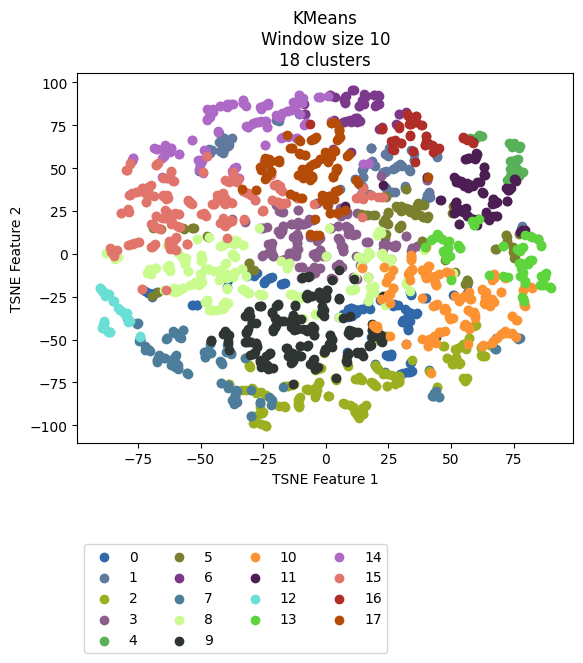

Data behind this chart, as committed beside it:
vehicle, ride, cluster, TSNE_f1, TSNE_f2
Vehicle_1, events_4595074, 11, 67.5, 29.54
Vehicle_1, events_4596154, 11, 66.77, 32.1
Vehicle_1, events_4613800, 11, 66.38, 28.96
Vehicle_1, events_4615977, 11, 62.91, 35.75
Vehicle_1, events_4617067, 11, 75.71, 43.52
Vehicle_1, events_4635057, 4, 76.93, 62.23
Vehicle_1, events_4635736, 11, 64.43, 22.11
Vehicle_1, events_4636811, 4, 73.94, 44.6
Vehicle_1, events_4637203, 11, 56.84, 38.63
Vehicle_1, events_4637536, 11, 64.83, 20.67
Vehicle_1, events_4653595, 11, 76.03, 42.61
Vehicle_1, events_4654690, 5, 50.52, 23.75
Vehicle_1, events_4656079, 11, 73.1, 37.02
Vehicle_1, events_4656440, 15, -64.2, 25.39
Vehicle_1, events_4673501, 11, 57.45, 39.94
Vehicle_1, events_4674841, 4, 75.84, 54.72
Vehicle_1, events_4675138, 11, 68.45, 30.06
Vehicle_1, events_4695799, 11, 51.56, 28.28
Vehicle_1, events_4697405, 11, 54.72, 24.59
Vehicle_1, events_4697940, 4, 78.76, 47.95
Vehicle_1, events_4698272, 4, 74, 54.17
Vehicle_1, events_4718376, 4, 75.82, 50.27
Vehicle_1, events_4722712, 11, 58.8, 20.61
Vehicle_1, events_4744452, 11, 51.19, 23.75
Vehicle_1, events_4765946, 11, 64.11, 21.64
Vehicle_1, events_4768346, 3, 34.37, 3.479
Vehicle_1, events_4769562, 11, 63.84, 23.19
Vehicle_1, events_4770262, 13, 61.3, 20.1
Vehicle_1, events_4792086, 11, 52.7, 24.95
Vehicle_1, events_4793264, 11, 73.95, 38.4
Vehicle_1, events_4793684, 4, 77.46, 63.02
Vehicle_1, events_4810071, 11, 60.69, 20.13
Vehicle_1, events_4811705, 11, 53.66, 25.53
Vehicle_1, events_4813043, 11, 68.2, 22.22
Vehicle_1, events_4853176, 4, 76.98, 61.75
Vehicle_1, events_4856335, 7, 68.04, -49.14
Vehicle_1, events_4857010, 11, 51.21, 23.6
Vehicle_1, events_4858154, 11, 75.21, 43.8
Vehicle_1, events_4858835, 11, 71.74, 38.44
Vehicle_1, events_4878783, 11, 52.56, 27.37
Vehicle_1, events_4883779, 11, 57.79, 39.94
Vehicle_1, events_4885327, 1, 18.43, 53.97
Vehicle_1, events_4885992, 10, 68.19, -49.03
Vehicle_1, events_4886235, 11, 68.05, 22.24
Vehicle_1, events_4886994, 10, 42.66, -30.29
Vehicle_1, events_4913081, 11, 67.59, 29.78
Vehicle_1, events_4914311, 11, 56.23, 40.27
Vehicle_1, events_4914734, 11, 55.13, 41.22
Vehicle_1, events_4915035, 1, 14.47, 48.89
Vehicle_1, events_4939965, 11, 51.67, 28.85
Vehicle_1, events_4941555, 11, 72.81, 37.35
Vehicle_1, events_4941998, 4, 76.62, 55.38
Vehicle_1, events_4942202, 4, 76.75, 49.18
Vehicle_1, events_4942422, 4, 74.8, 64.08
Vehicle_1, events_4964829, 11, 66.83, 31.95
Vehicle_1, events_4967282, 1, 44.45, 56.57
Vehicle_1, events_4967949, 1, 40.25, 32.74
Vehicle_1, events_4989537, 11, 72.25, 30.83
Vehicle_1, events_4991921, 11, 53.85, 25.69
Vehicle_1, events_4993778, 1, 14.27, 39.5
... 2,111 more rows
